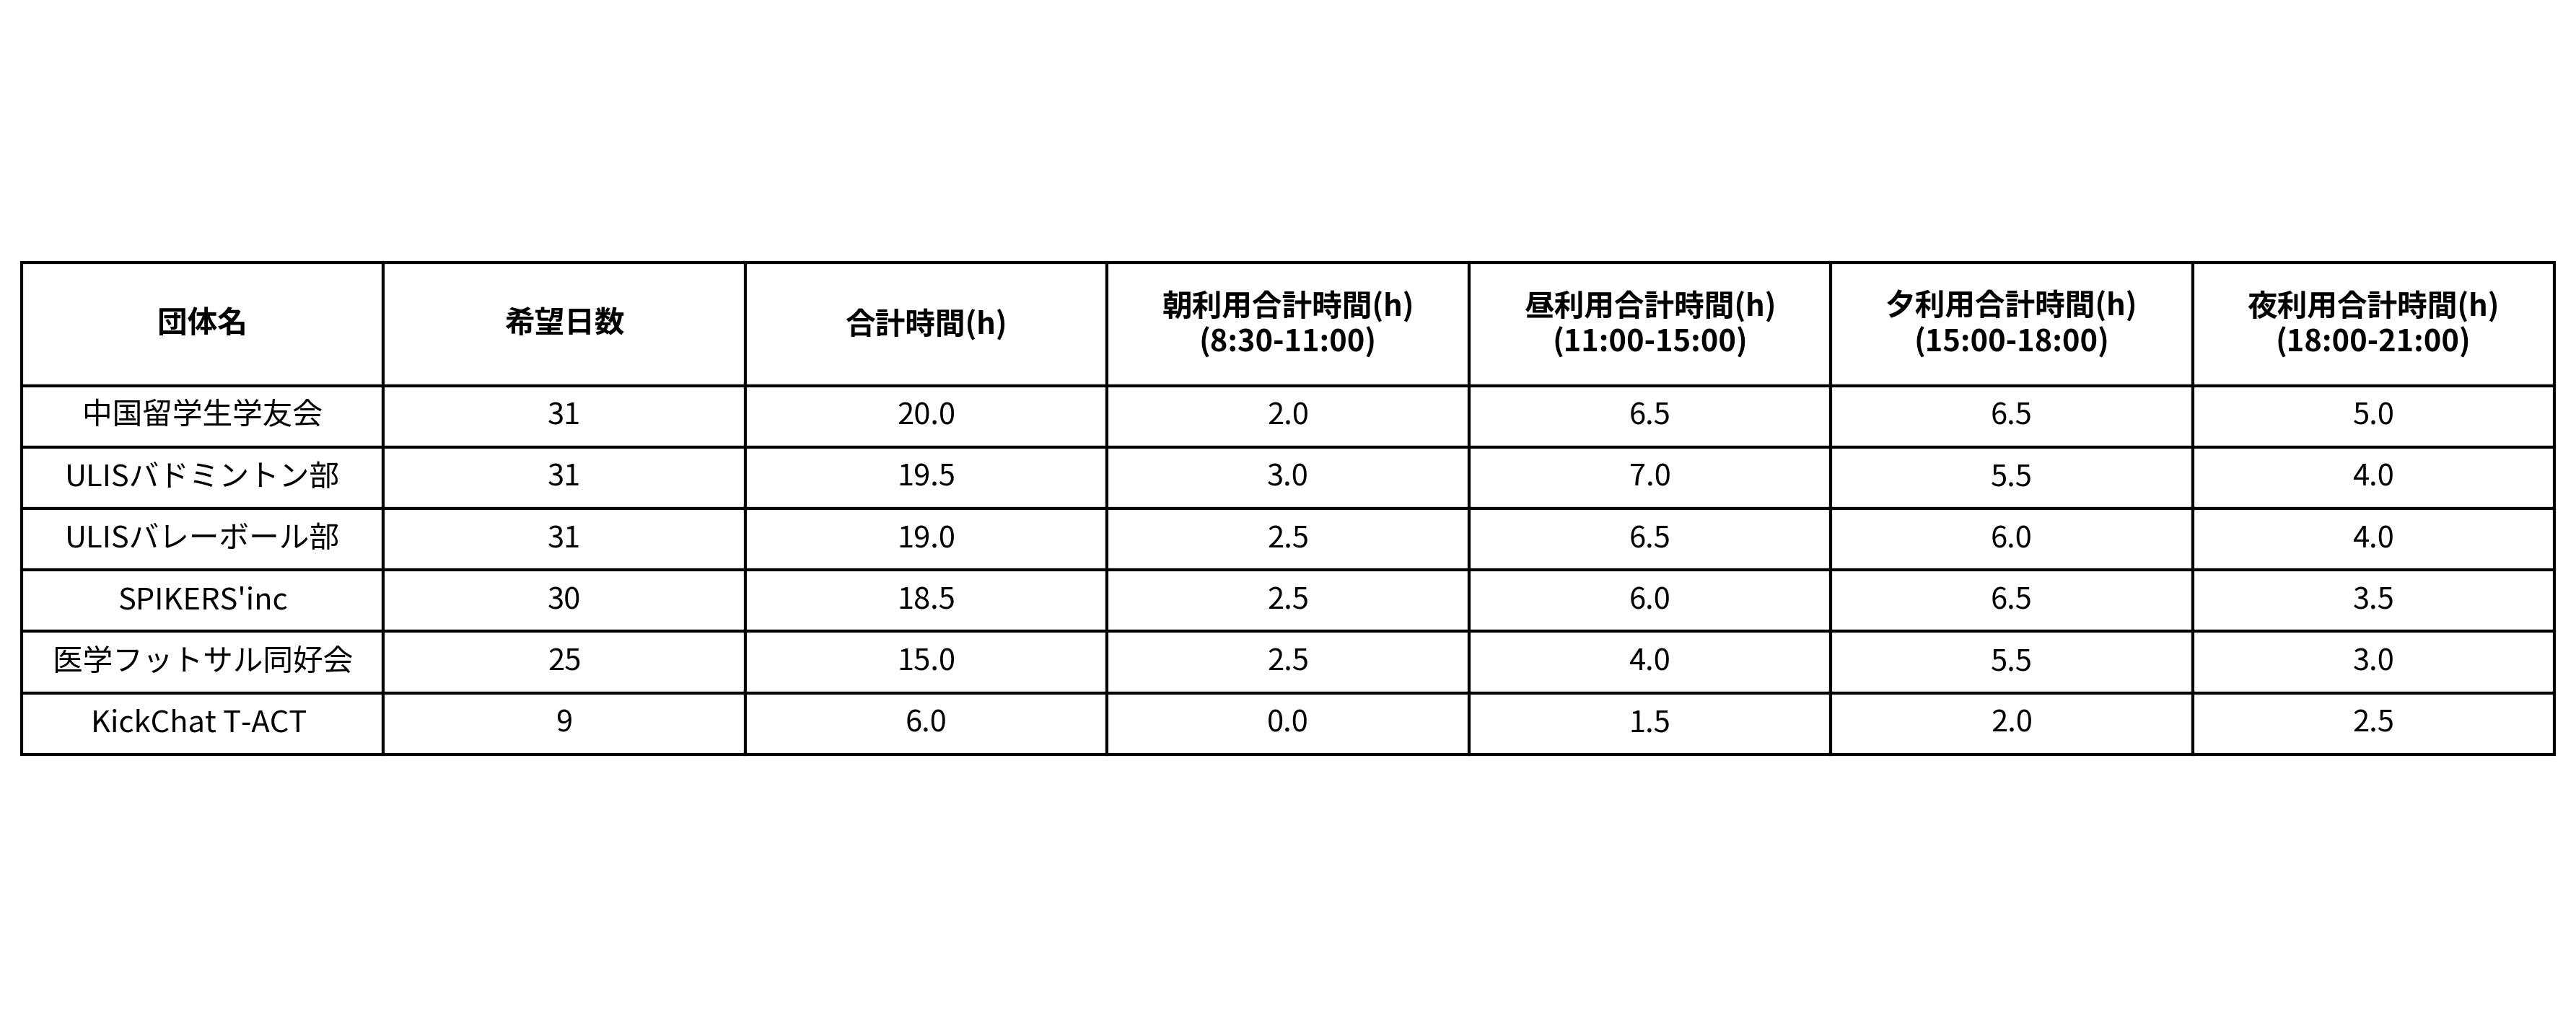

The table this chart was drawn from, first rows:
団体名, 希望日数, 合計時間(h), 朝利用合計時間(h)?(8:30-11:00), 昼利用合計時間(h)?(11:00-15:00), 夕利用合計時間(h)?(15:00-18:00), 夜利用合計時間(h)?(18:00-21:00)
中国留学生学友会, 31, 20.0, 2.0, 6.5, 6.5, 5.0
ULISバドミントン部, 31, 19.5, 3.0, 7.0, 5.5, 4.0
ULISバレーボール部, 31, 19.0, 2.5, 6.5, 6.0, 4.0
SPIKERS'inc, 30, 18.5, 2.5, 6.0, 6.5, 3.5
医学フットサル同好会, 25, 15.0, 2.5, 4.0, 5.5, 3.0
KickChat T-ACT, 9, 6.0, 0.0, 1.5, 2.0, 2.5
